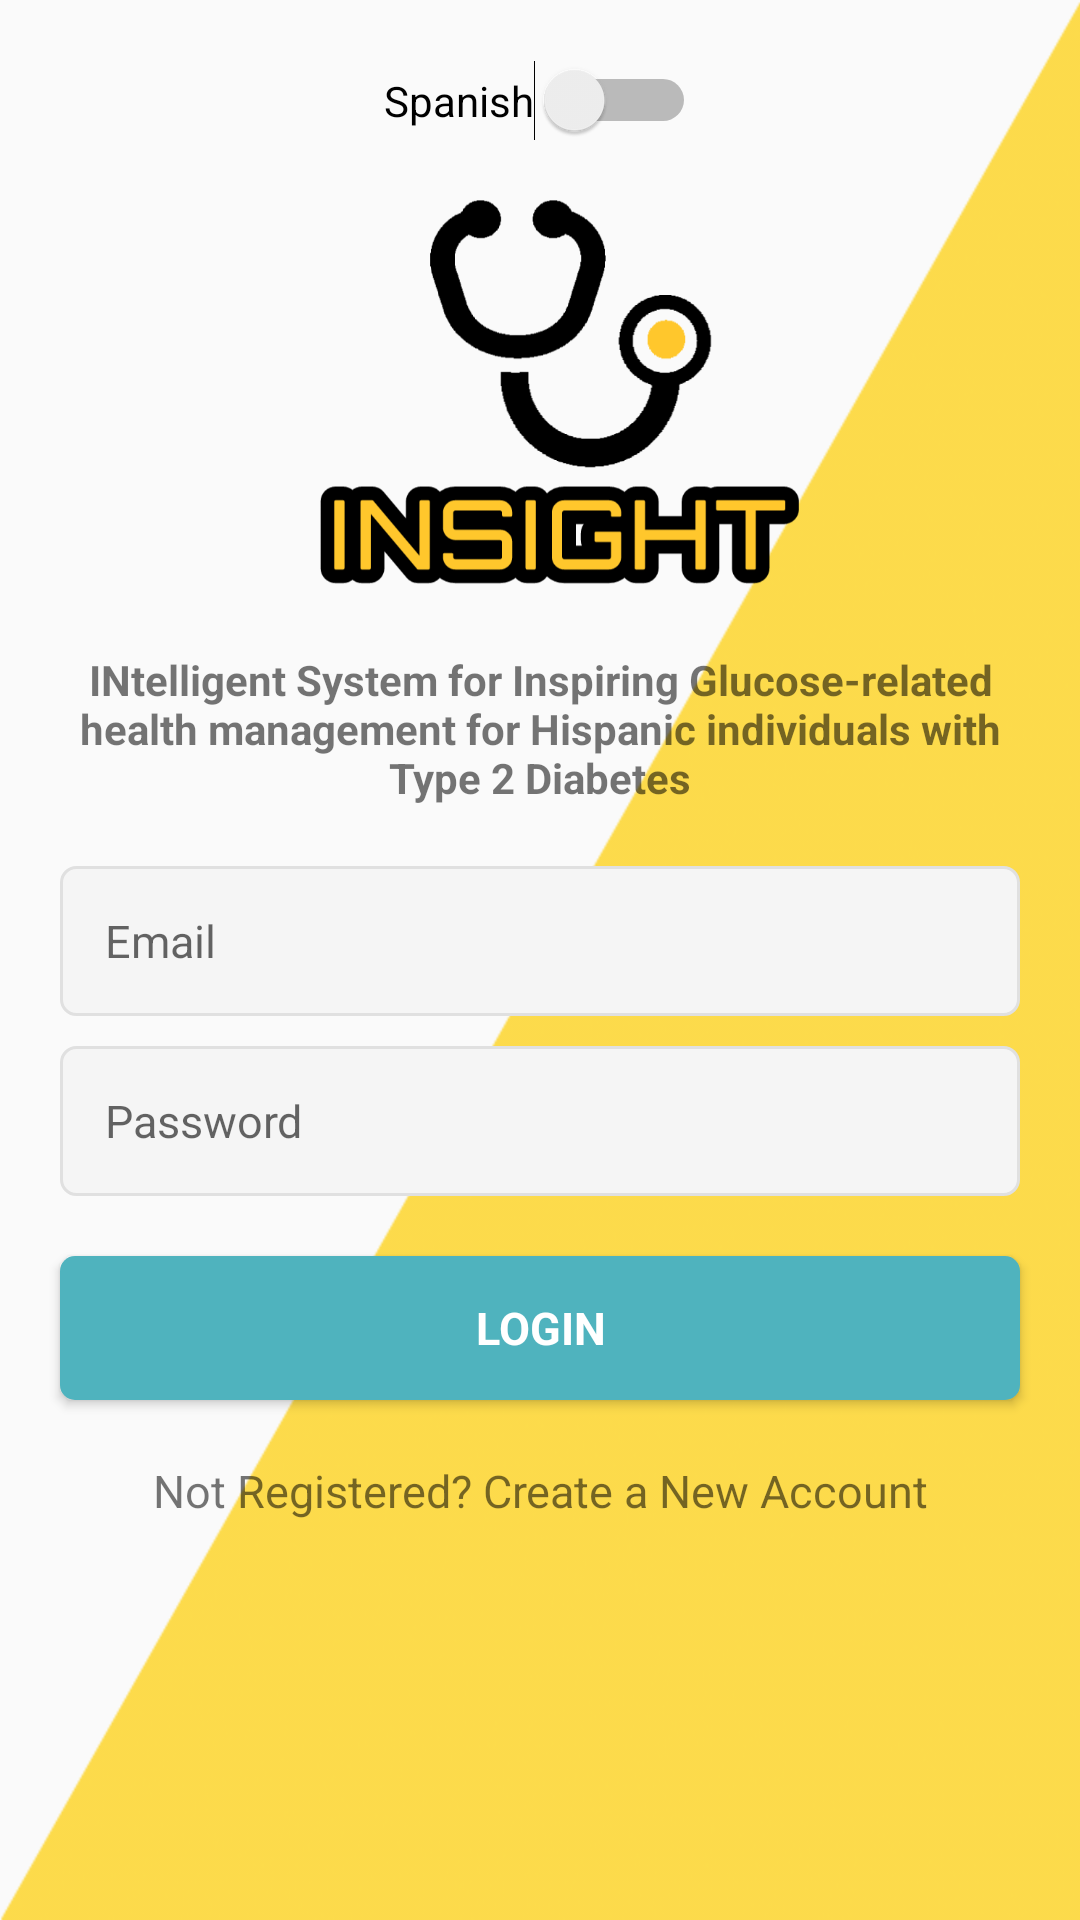

Write the Android layout XML for this screen, with the resource values it uses.
<!-- AndroidManifest.xml: application theme AppTheme -->
<!-- res/layout/fragment_login.xml -->
<?xml version="1.0" encoding="utf-8"?>
<ScrollView
    xmlns:android="http://schemas.android.com/apk/res/android"
    xmlns:tools="http://schemas.android.com/tools"
    xmlns:app="http://schemas.android.com/apk/res-auto"
    android:layout_width="match_parent"
    android:layout_height="match_parent"
    android:fillViewport="true"
    android:fitsSystemWindows="true"
    android:background="@drawable/tri"
    tools:context=".fragments.LoginFragment">

    <androidx.constraintlayout.widget.ConstraintLayout
        android:layout_width="match_parent"
        android:layout_height="wrap_content"
        android:id="@+id/constraint_layout1">

        <Switch
            android:id="@+id/sw_language"
            android:layout_width="wrap_content"
            android:layout_height="wrap_content"
            android:layout_marginTop="20dp"
            android:layout_marginBottom="10dp"
            android:checked="false"
            android:text="@string/spanish"
            app:layout_constraintBottom_toTopOf="@id/iv_logo"
            app:layout_constraintLeft_toLeftOf="parent"
            app:layout_constraintRight_toRightOf="parent"
            app:layout_constraintTop_toTopOf="parent" />

        <ImageView
            android:id="@+id/iv_logo"
            android:layout_width="0dp"
            android:layout_height="150dp"
            android:layout_marginLeft="20dp"
            android:layout_marginRight="20dp"
            android:layout_marginBottom="10dp"
            android:contentDescription="@string/insight_logo"
            android:src="@drawable/logo"
            app:layout_constraintBottom_toTopOf="@id/tv_description"
            app:layout_constraintLeft_toLeftOf="parent"
            app:layout_constraintRight_toRightOf="parent"
            app:layout_constraintTop_toBottomOf="@id/sw_language" />

        <TextView
            android:id="@+id/tv_description"
            android:layout_width="0dp"
            android:layout_height="wrap_content"
            android:layout_marginLeft="20dp"
            android:layout_marginRight="20dp"
            android:layout_marginBottom="20dp"
            android:fontFamily="sans-serif"
            android:text="@string/tag"
            android:textAlignment="center"
            android:textSize="14sp"
            android:textStyle="bold"
            app:layout_constraintBottom_toTopOf="@id/et_email"
            app:layout_constraintLeft_toLeftOf="parent"
            app:layout_constraintRight_toRightOf="parent"
            app:layout_constraintTop_toBottomOf="@id/iv_logo" />

        <EditText
            android:id="@+id/et_email"
            android:layout_width="0dp"
            android:layout_height="50dp"
            android:layout_marginLeft="20dp"
            android:layout_marginRight="20dp"
            android:layout_marginBottom="10dp"
            android:background="@drawable/et_custom"
            android:fontFamily="sans-serif"
            android:hint="@string/e_mail"
            android:importantForAutofill="no"
            android:inputType="textEmailAddress"
            android:padding="15dp"
            android:textSize="15sp"
            app:layout_constraintBottom_toTopOf="@id/et_password"
            app:layout_constraintLeft_toLeftOf="parent"
            app:layout_constraintRight_toRightOf="parent"
            app:layout_constraintTop_toBottomOf="@id/tv_description" />

        <EditText
            android:id="@+id/et_password"
            android:layout_width="0dp"
            android:layout_height="50dp"
            android:layout_marginLeft="20dp"
            android:layout_marginRight="20dp"
            android:background="@drawable/et_custom"
            android:fontFamily="sans-serif"
            android:hint="@string/password"
            android:importantForAutofill="no"
            android:inputType="textPassword"
            android:padding="15dp"
            android:textSize="15sp"
            app:layout_constraintBottom_toTopOf="@id/btn_login"
            app:layout_constraintLeft_toLeftOf="parent"
            app:layout_constraintRight_toRightOf="parent"
            app:layout_constraintTop_toBottomOf="@id/et_email" />

        <Button
            android:id="@+id/btn_login"
            android:layout_width="0dp"
            android:layout_height="wrap_content"
            android:layout_marginLeft="20dp"
            android:layout_marginRight="20dp"
            android:layout_marginTop ="20dp"
            android:background="@drawable/btn_custom"
            android:fontFamily="sans-serif"
            android:text="@string/login"
            android:textColor="@android:color/white"
            android:textSize="15sp"
            android:textStyle="bold"
            app:layout_constraintLeft_toLeftOf="parent"
            app:layout_constraintRight_toRightOf="parent"
            app:layout_constraintTop_toBottomOf="@id/et_password"
            app:layout_constraintBottom_toTopOf="@id/et_sign_up"/>

        <TextView
            android:id="@+id/et_sign_up"
            android:layout_width="0dp"
            android:layout_height="wrap_content"
            android:layout_marginLeft="20dp"
            android:layout_marginRight="20dp"
            android:layout_marginTop="20dp"
            android:layout_marginBottom="20dp"
            android:text ="@string/not_registered_create_a_new_account"
            android:textAlignment="center"
            android:textSize="15sp"
            app:layout_constraintLeft_toLeftOf="parent"
            app:layout_constraintRight_toRightOf="parent"
            app:layout_constraintTop_toBottomOf="@id/btn_login" />

    </androidx.constraintlayout.widget.ConstraintLayout>
</ScrollView>
<!-- resources referenced by this layout -->
<resources>
  <!-- drawable btn_custom (drawable) -->
  <?xml version="1.0" encoding="utf-8"?>
  <shape xmlns:android="http://schemas.android.com/apk/res/android"
      android:padding="10dp"
      android:shape="rectangle">
  
      <solid
          android:color="@color/colorPrimaryLight"/>
      <corners
          android:bottomLeftRadius="5dp"
          android:bottomRightRadius="5dp"
          android:topLeftRadius="5dp"
          android:topRightRadius="5dp"/>
  </shape>
  <!-- drawable et_custom (drawable) -->
  <?xml version="1.0" encoding="utf-8"?>
  <shape xmlns:android="http://schemas.android.com/apk/res/android"
      android:padding="10dp"
      android:shape="rectangle">
  
      <solid
          android:color="@color/colorGrayLight"/>
      <stroke
          android:width="1dp"
          android:color="@color/colorGray"/>
      <corners
          android:bottomLeftRadius="5dp"
          android:bottomRightRadius="5dp"
          android:topRightRadius="5dp"
          android:topLeftRadius="5dp"/>
  </shape>
  <!-- drawable logo: png bitmap (drawable, 36857 bytes) -->
  <!-- drawable tri: png bitmap (drawable, 152091 bytes) -->
  <string name="e_mail">Email</string>
  <string name="insight_logo">Insight Logo</string>
  <string name="login">Login</string>
  <string name="not_registered_create_a_new_account">Not Registered? Create a New Account</string>
  <string name="password">Password</string>
  <string name="spanish">Spanish</string>
  <string name="tag"> INtelligent System for Inspiring Glucose-related health management for Hispanic individuals with Type 2 Diabetes</string>
  <style name="AppTheme" parent="Theme.AppCompat.Light.DarkActionBar">
      
      <item name="colorPrimary">@color/colorPrimary</item>
      <item name="colorPrimaryDark">@color/colorPrimaryDark</item>
      <item name="colorAccent">@color/colorAccent</item>
      </style>
  <color name="colorPrimaryLight">#4fb3be</color>
  <color name="colorGrayLight">#f5f5f5</color>
  <color name="colorGray">#e0e0e0</color>
  <color name="colorPrimary">#00838f</color>
  <color name="colorPrimaryDark">#005661</color>
  <color name="colorAccent">#8e0000</color>
</resources>
